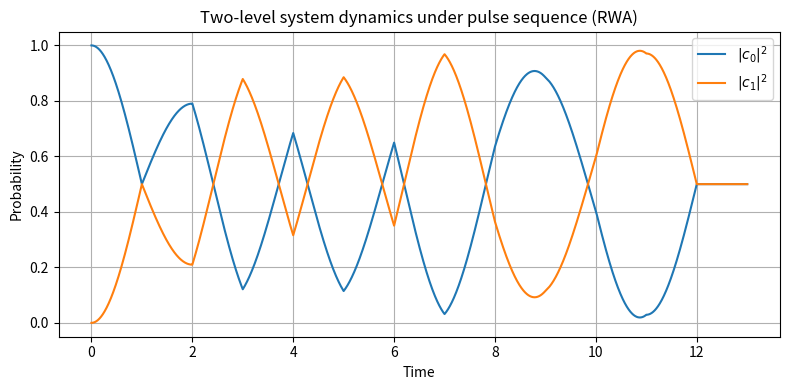

The script that saved this image:
import numpy as np
from scipy.integrate import solve_ivp
import matplotlib.pyplot as plt

# Define Pauli matrices
sigma_x = np.array([[0, 1], [1, 0]], dtype=complex)
sigma_y = np.array([[0, -1j], [1j, 0]], dtype=complex)
sigma_z = np.array([[1, 0], [0, -1]], dtype=complex)

# Hamiltonian in RWA for a given Rabi frequency Omega and phase phi
# H = (Omega/2) * (sigma_x * cos(phi) + sigma_y * sin(phi))
def H_rwa(omega, phi):
    return 0.5 * omega * (sigma_x * np.cos(phi) + sigma_y * np.sin(phi))

# Time derivative: dpsi/dt = -i H psi
def schrodinger_rhs(t, psi, H):
    return -1j * H.dot(psi)

# Define sequence of pulses: list of (Omega, phi)
# Modify this list with your desired Rabi frequencies and phases
phi = [6.168583, 2.075657, 0.878826, 2.576394, 5.741978, 4.636668, 6.955457, 5.046248, 5.458592, 1.572531, 0.618, 4.36956, 0]
areas = [np.pi/2] * len(phi)
pulse_sequence = zip(areas, phi)
pulse_duration = 1.0  # Duration of each pulse
points_per_pulse = 200  # Time resolution within each pulse

# Prepare arrays to store time and state
times = []
states = []

# Initial state: ground state |0> = [1, 0]
psi0 = np.array([1.0, 0.0], dtype=complex)
current_time = 0.0

# Loop over pulses
total_points = 0
for omega, phi in pulse_sequence:
    H = H_rwa(omega, phi)
    t_span = (current_time, current_time + pulse_duration)
    t_eval = np.linspace(current_time,
                         current_time + pulse_duration,
                         points_per_pulse,
                         endpoint=True)
    
    # Integrate Schrödinger equation for this pulse
    sol = solve_ivp(schrodinger_rhs,
                   t_span,
                   psi0,
                   args=(H,),
                   t_eval=t_eval,
                   atol=1e-9,
                   rtol=1e-7)
    
    # Append results
    times.extend(sol.t)
    states.extend(sol.y.T)
    
    # Update for next pulse
    psi0 = sol.y[:, -1]
    current_time += pulse_duration
    total_points += len(t_eval)

# Convert to arrays
times = np.array(times)
states = np.array(states)  # shape (N, 2)

# Compute probabilities
probs_0 = np.abs(states[:, 0])**2
probs_1 = np.abs(states[:, 1])**2

# Plot dynamics
plt.figure(figsize=(8, 4))
plt.plot(times, probs_0, label=r'$|c_0|^2$')
plt.plot(times, probs_1, label=r'$|c_1|^2$')
plt.xlabel('Time')
plt.ylabel('Probability')
plt.title('Two-level system dynamics under pulse sequence (RWA)')
plt.legend()
plt.grid(True)
plt.tight_layout()
plt.show()